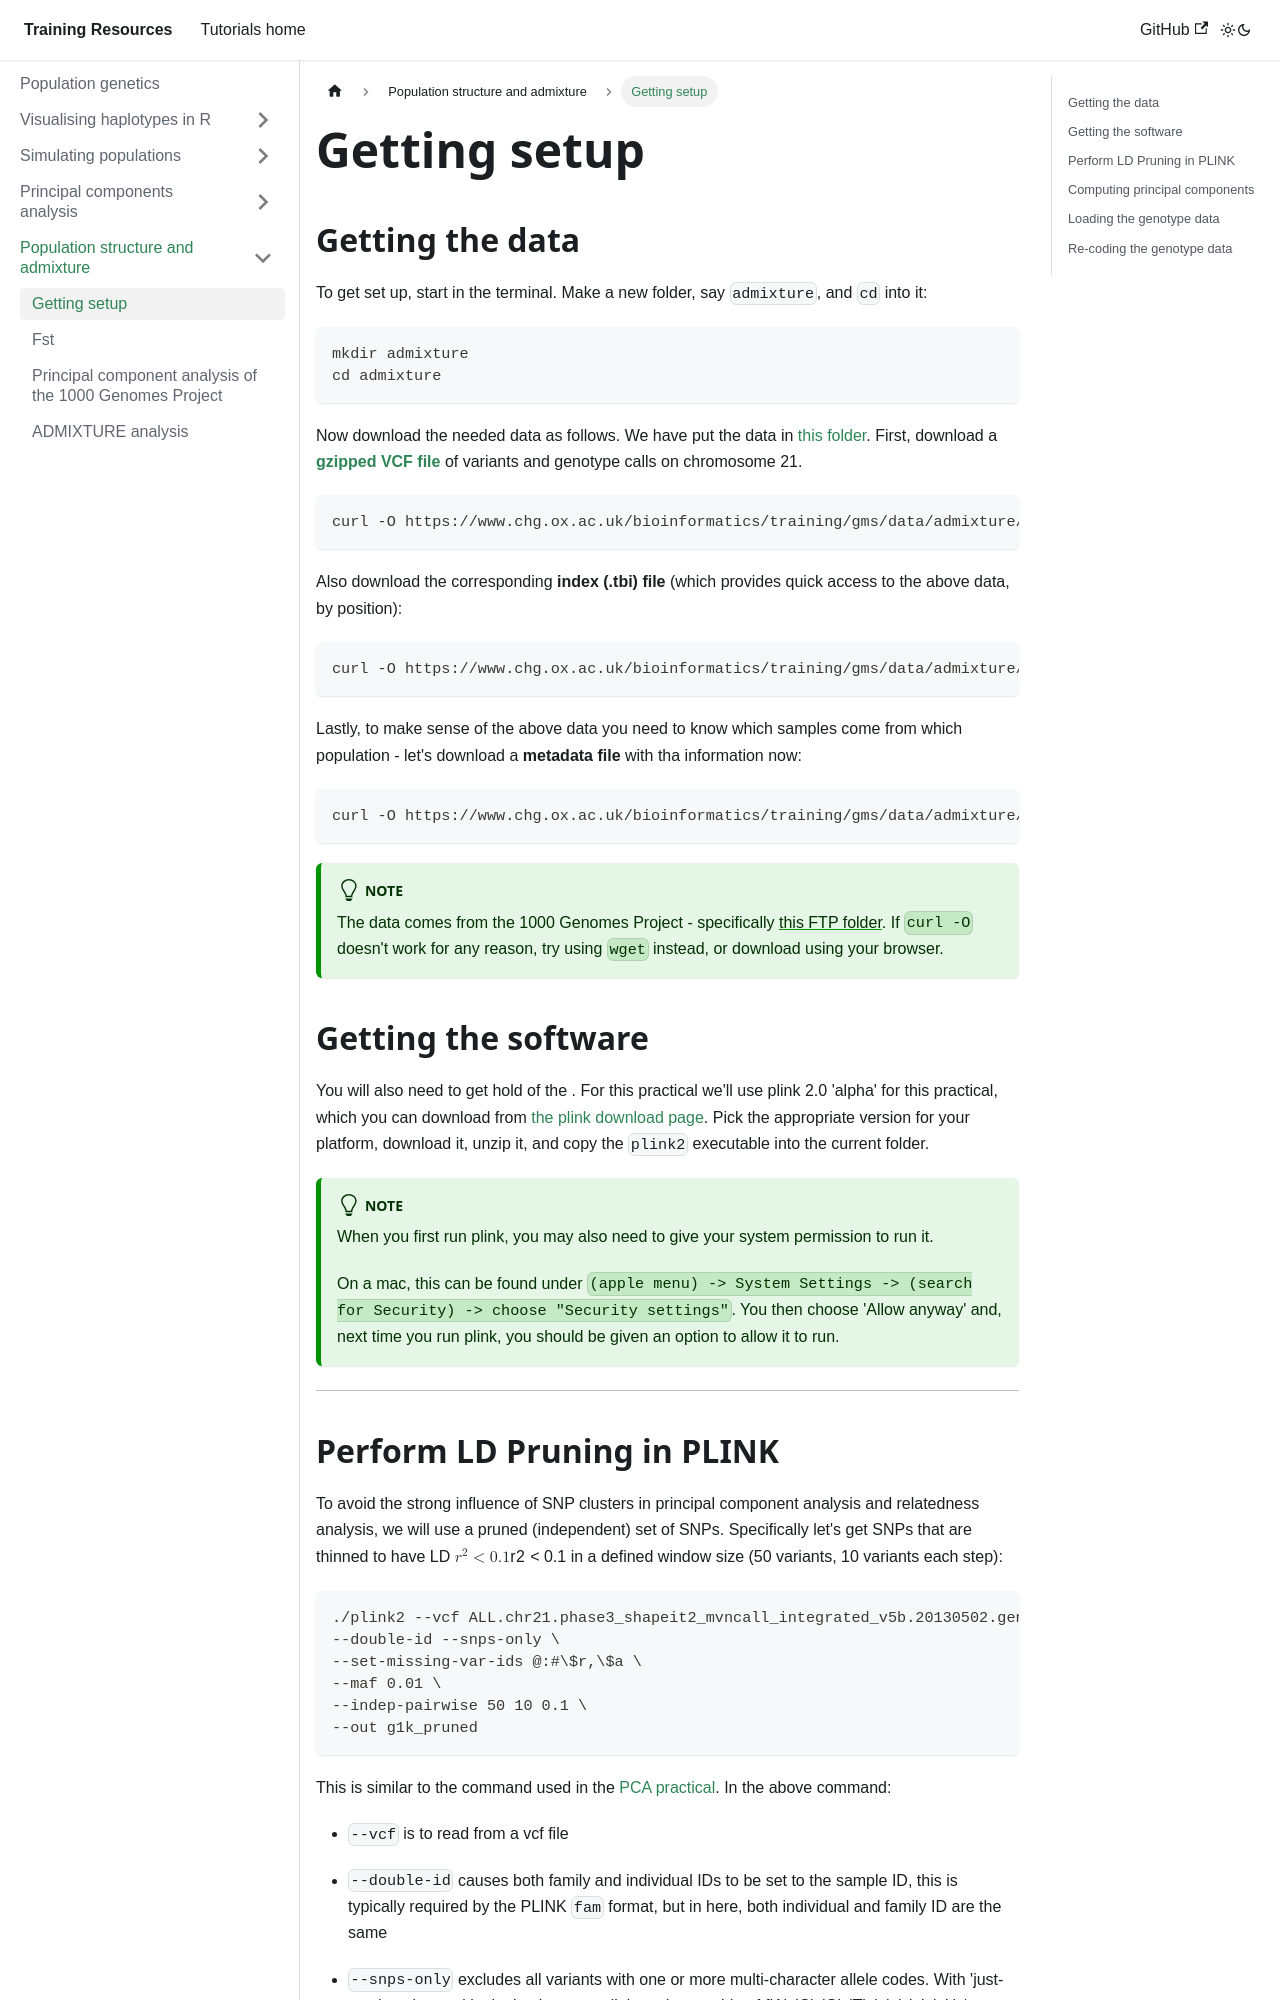

repository: chg-training/chg-training-resources · page: population_genetics/admixture_and_biobanks/getting_setup/index.html · generator: docusaurus

---
sidebar_position: 2
---

# Getting setup

## Getting the data

To get set up, start in the terminal.  Make a new folder, say `admixture`, and `cd` into it:
```sh
mkdir admixture
cd admixture
```

Now download the needed data as follows.  We have put the data in [this folder](https://www.chg.ox.ac.uk/bioinformatics/training/gms/data/admixture/).  First, download a [**gzipped VCF file**](https://samtools.github.io/hts-specs/VCFv4.2.pdf) of variants and genotype calls on chromosome 21.  

```
curl -O https://www.chg.ox.ac.uk/bioinformatics/training/gms/data/admixture/ALL.chr21.phase3_shapeit2_mvncall_integrated_v5b.20130502.genotypes.vcf.gz
```

Also download the corresponding **index (.tbi) file** (which provides quick access to the above data, by position):
```
curl -O https://www.chg.ox.ac.uk/bioinformatics/training/gms/data/admixture/ALL.chr21.phase3_shapeit2_mvncall_integrated_v5b.20130502.genotypes.vcf.gz.tbi
```

Lastly, to make sense of the above data you need to know which samples come from which population - let's download a **metadata file** with tha information now:

```
curl -O https://www.chg.ox.ac.uk/bioinformatics/training/gms/data/admixture/integrated_call_samples_v3.20130502.ALL.panel
```

:::tip Note

The data comes from the 1000 Genomes Project - specifically [this FTP folder](https://ftp.1000genomes.ebi.ac.uk/vol1/ftp/release/20130502). 
If `curl -O` doesn't work for any reason, try using `wget` instead, or download using your browser.

:::

## Getting the software

You will also need to get hold of the . For this practical we'll use plink 2.0 'alpha' for this practical, which you can download from [the plink download page](https://www.cog-genomics.org/plink/2.0/).  Pick the appropriate version for your platform, download it, unzip it, and copy the `plink2` executable into the current folder.

:::tip Note

When you first run plink, you may also need to give your system permission to run it.

On a mac, this can be found under `(apple menu) -> System Settings -> (search for Security) -> choose "Security settings"`.
You then choose 'Allow anyway' and, next time you run plink, you should be given an option to allow it to run.

:::

---
